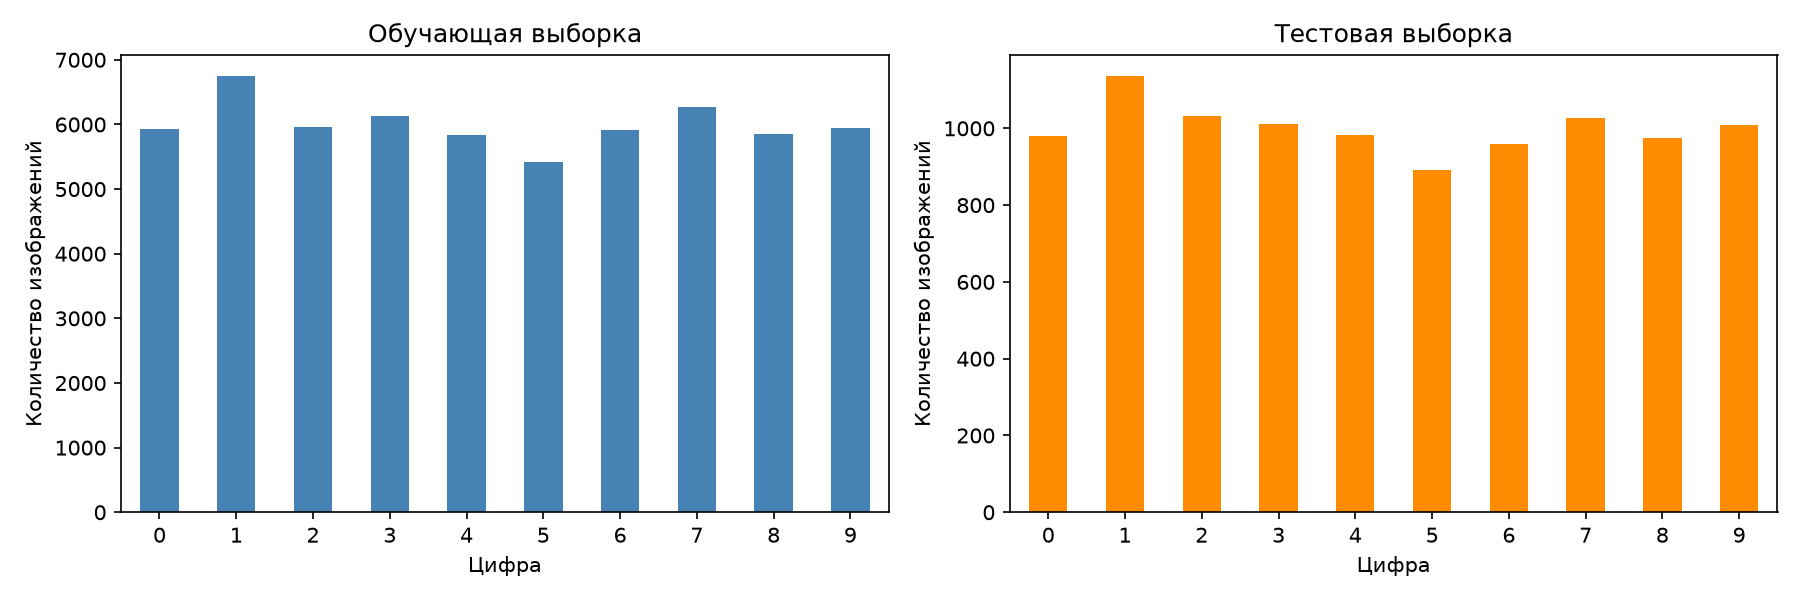

Values plotted in this chart, from the file beside it:
Класс, train, test, total, train_share_percent
0, 5923, 980, 6903, 9.87
1, 6742, 1135, 7877, 11.24
2, 5958, 1032, 6990, 9.93
3, 6131, 1010, 7141, 10.22
4, 5842, 982, 6824, 9.74
5, 5421, 892, 6313, 9.04
6, 5918, 958, 6876, 9.86
7, 6265, 1028, 7293, 10.44
8, 5851, 974, 6825, 9.75
9, 5949, 1009, 6958, 9.92
